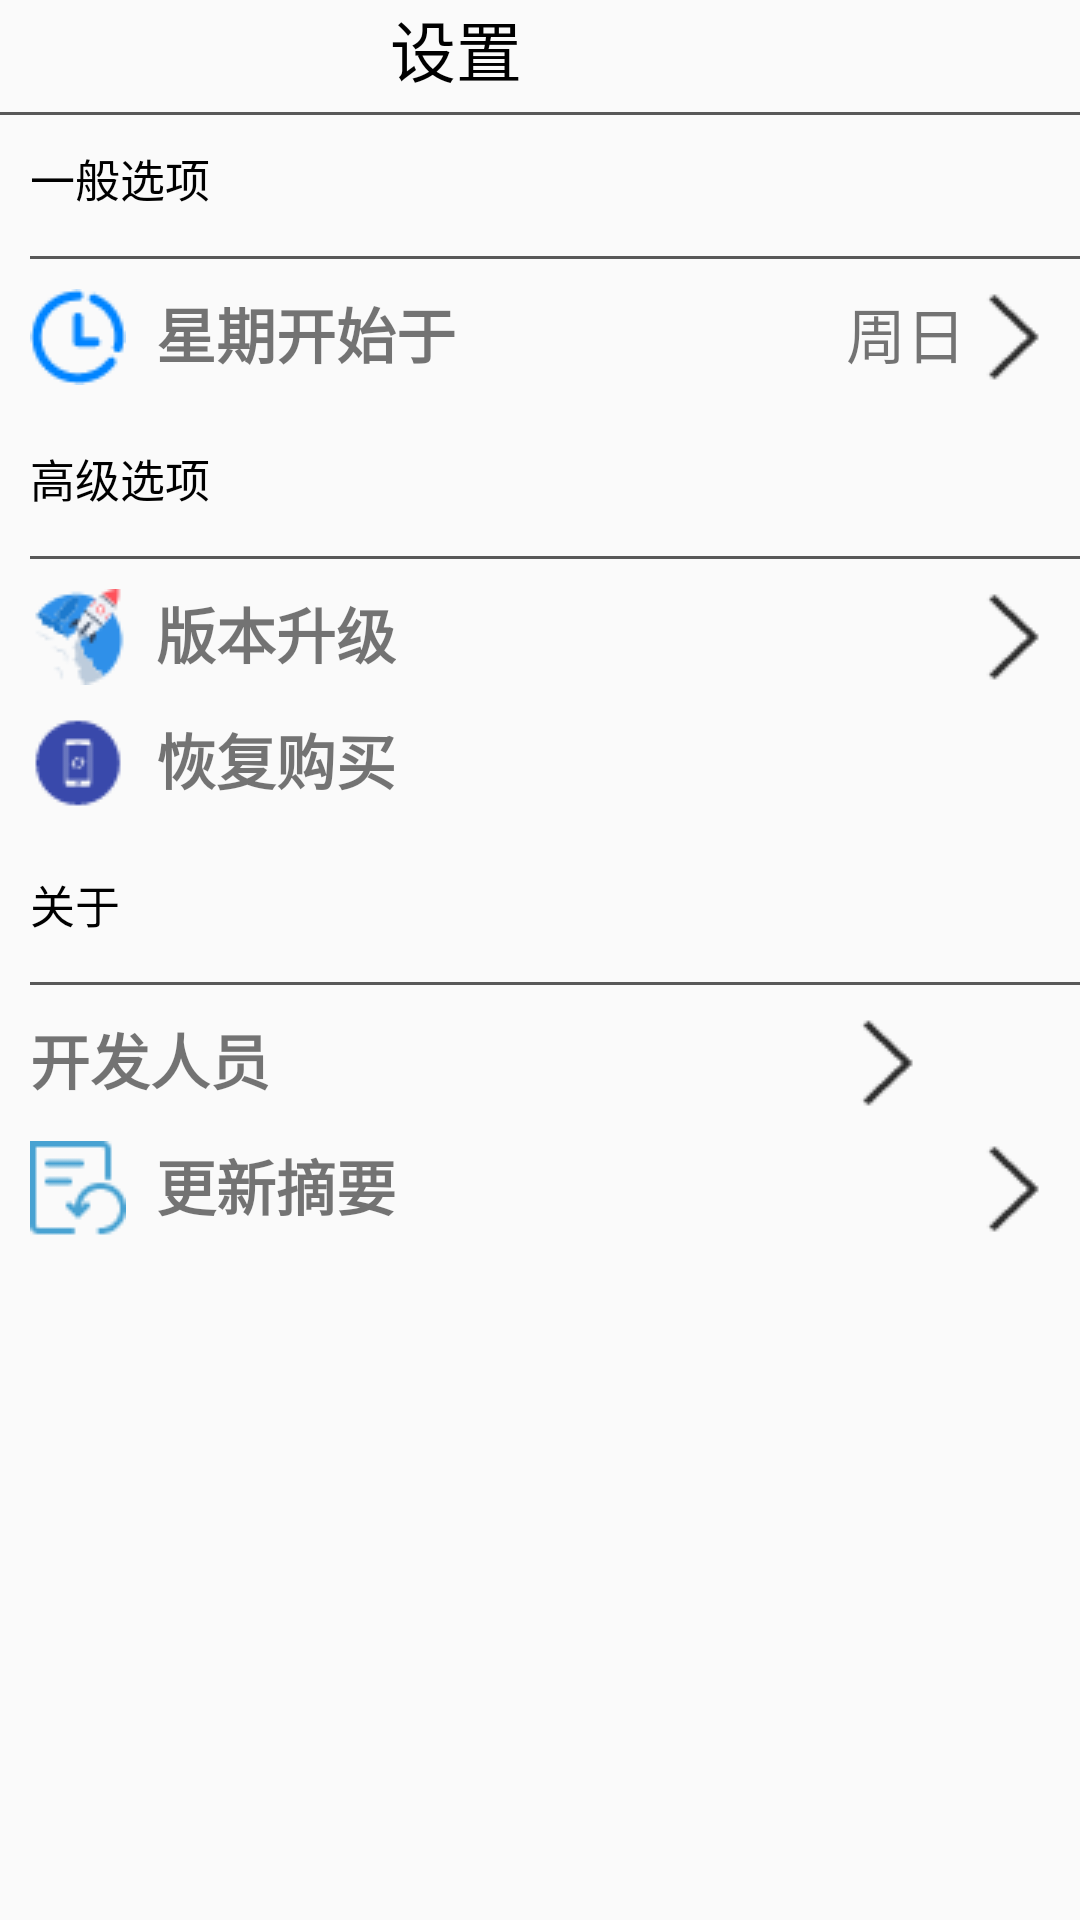

This screen was rendered from an Android layout file. Write that file and the resources it references.
<!-- AndroidManifest.xml: application theme AppTheme.NoActionBar -->
<!-- res/layout/activity_setting.xml -->
<?xml version="1.0" encoding="utf-8"?>
<LinearLayout xmlns:android="http://schemas.android.com/apk/res/android"
    android:layout_width="match_parent"
    android:layout_height="match_parent"
    android:orientation="vertical"
    >

    <LinearLayout
        android:layout_width="match_parent"
        android:layout_height="wrap_content"
        android:orientation="horizontal">

        <ImageView
            android:id="@+id/backHabit"
            android:layout_width="wrap_content"
            android:layout_height="wrap_content"
            android:layout_marginTop="5dp"
            android:layout_marginLeft="10dp"
            android:background="@drawable/cha" />

        <TextView
            android:layout_width="wrap_content"
            android:layout_height="wrap_content"
            android:layout_gravity="center_horizontal"
            android:layout_marginLeft="120dp"
            android:text="设置"
            android:textColor="#FF000000"
            android:textSize="22sp" />

    </LinearLayout>

    <View
        android:layout_width="match_parent"
        android:layout_height="1dp"
        android:layout_marginTop="5dp"
        android:background="#FF585858"/>

    <TextView
        android:id="@+id/textView"
        android:layout_width="match_parent"
        android:layout_height="wrap_content"
        android:layout_marginLeft="10dp"
        android:layout_marginTop="10dp"
        android:text="一般选项"
        android:textColor="#FF000000"
        android:textSize="15sp" />

    <View
        android:layout_width="match_parent"
        android:layout_height="1dp"
        android:layout_marginTop="15dp"
        android:layout_marginLeft="10dp"
        android:background="#FF585858"/>

    <LinearLayout
        android:layout_width="match_parent"
        android:layout_height="wrap_content"
        android:layout_marginTop="10dp">
        <TextView
            android:layout_width="wrap_content"
            android:layout_height="wrap_content"
            android:layout_marginLeft="10dp"
            android:drawableLeft="@drawable/time"
            android:drawablePadding="10dp"
            android:textStyle="bold"
            android:text="星期开始于"
            android:textSize="20sp"/>

        <TextView
            android:id="@+id/textView2"
            android:layout_width="wrap_content"
            android:layout_height="wrap_content"
            android:layout_marginLeft="130dp"
            android:drawableRight="@drawable/right"
            android:text="周日"
            android:textSize="20sp" />
    </LinearLayout>


    <TextView
        android:id="@+id/textView3"
        android:layout_width="match_parent"
        android:layout_height="wrap_content"
        android:layout_marginLeft="10dp"
        android:layout_marginTop="20dp"
        android:text="高级选项"
        android:textColor="#FF000000"
        android:textSize="15sp" />

    <View
        android:layout_width="match_parent"
        android:layout_height="1dp"
        android:layout_marginTop="15dp"
        android:layout_marginLeft="10dp"
        android:background="#FF585858"/>
    <LinearLayout
        android:layout_width="match_parent"
        android:layout_height="wrap_content"
        android:layout_marginTop="10dp">
        <TextView
            android:layout_width="wrap_content"
            android:layout_height="wrap_content"
            android:layout_marginLeft="10dp"
            android:textStyle="bold"
            android:drawableLeft="@drawable/update"
            android:drawablePadding="10dp"
            android:text="版本升级"
            android:textSize="20sp"/>
        <ImageView
            android:layout_width="wrap_content"
            android:layout_height="wrap_content"
            android:layout_marginLeft="190dp"
            android:background="@drawable/right"/>
    </LinearLayout>
    <LinearLayout
        android:layout_width="match_parent"
        android:layout_height="wrap_content"
        android:layout_marginTop="10dp">
        <TextView
            android:layout_width="wrap_content"
            android:layout_height="wrap_content"
            android:layout_marginLeft="10dp"
            android:textStyle="bold"
            android:drawableLeft="@drawable/huifu"
            android:drawablePadding="10dp"
            android:text="恢复购买"
            android:textSize="20sp"/>

    </LinearLayout>

    <TextView
        android:layout_width="match_parent"
        android:layout_height="wrap_content"
        android:layout_marginTop="20dp"
        android:layout_marginLeft="10dp"
        android:textColor="#FF000000"
        android:text="关于"
        android:textSize="15sp"/>

    <View
        android:layout_width="match_parent"
        android:layout_height="1dp"
        android:layout_marginTop="15dp"
        android:layout_marginLeft="10dp"
        android:background="#FF585858"/>
    <LinearLayout
        android:layout_width="match_parent"
        android:layout_height="wrap_content"
        android:layout_marginTop="10dp">
        <TextView
            android:layout_width="wrap_content"
            android:layout_height="wrap_content"
            android:layout_marginLeft="10dp"
            android:textStyle="bold"
            android:drawableLeft="@drawable/info"
            android:drawablePadding="10dp"
            android:text="开发人员"
            android:textSize="20sp"/>
        <ImageView
            android:layout_width="wrap_content"
            android:layout_height="wrap_content"
            android:layout_marginLeft="190dp"
            android:background="@drawable/right"/>
        </LinearLayout>

    <LinearLayout
        android:layout_width="match_parent"
        android:layout_height="wrap_content"
        android:layout_marginTop="10dp">
        <TextView
            android:layout_width="wrap_content"
            android:layout_height="wrap_content"
            android:layout_marginLeft="10dp"
            android:textStyle="bold"
            android:drawableLeft="@drawable/gengx"
            android:drawablePadding="10dp"
            android:text="更新摘要"
            android:textSize="20sp"/>
        <ImageView
            android:layout_width="wrap_content"
            android:layout_height="wrap_content"
            android:layout_marginLeft="190dp"
            android:background="@drawable/right"/>
    </LinearLayout>
</LinearLayout>
<!-- resources referenced by this layout -->
<resources>
  <!-- drawable gengx: png bitmap (drawable, 660 bytes) -->
  <!-- drawable huifu: png bitmap (drawable, 731 bytes) -->
  <!-- drawable right: png bitmap (drawable, 394 bytes) -->
  <!-- drawable time: png bitmap (drawable, 785 bytes) -->
  <!-- drawable update: png bitmap (drawable, 1715 bytes) -->
  <style name="AppTheme.NoActionBar">
          <item name="colorPrimary">@color/colorPrimary</item>
          <item name="colorPrimaryDark">@color/colorPrimaryDark</item>
          <item name="colorAccent">@color/colorAccent</item>
          <item name="windowActionBar">false</item>
          <item name="windowNoTitle">true</item>
      </style>
  <color name="colorPrimary">#3F51B5</color>
  <color name="colorPrimaryDark">#303F9F</color>
  <color name="colorAccent">#FF4081</color>
</resources>
